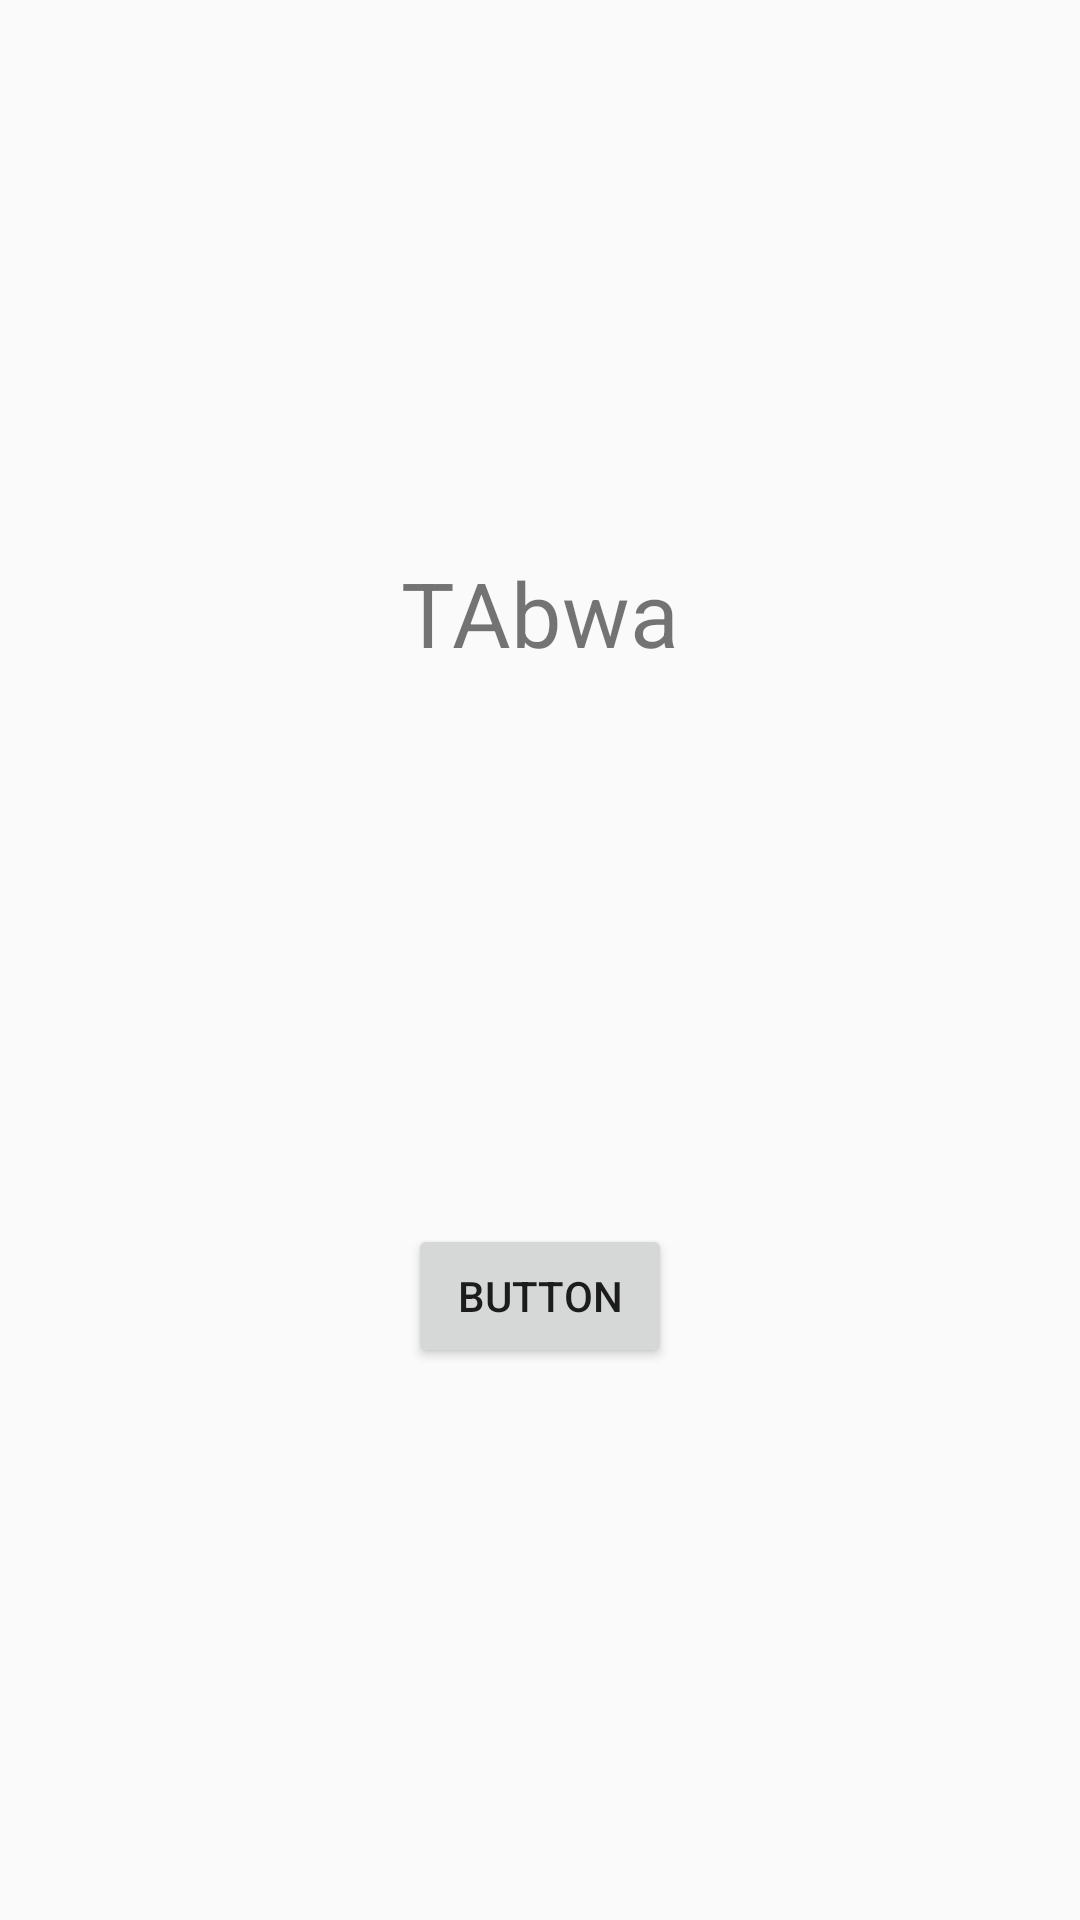

Produce the Android XML layout that renders to this screen, including the resource entries it uses.
<!-- AndroidManifest.xml: application theme Theme.IDKControllIWIllEndUpFinishingAnyway -->
<!-- res/layout/activity_learn.xml -->
<?xml version="1.0" encoding="utf-8"?>
<androidx.constraintlayout.widget.ConstraintLayout xmlns:android="http://schemas.android.com/apk/res/android"
    xmlns:app="http://schemas.android.com/apk/res-auto"
    xmlns:tools="http://schemas.android.com/tools"
    android:layout_width="match_parent"
    android:layout_height="match_parent"
    tools:context=".LearnActivity">

    <Button
        android:id="@+id/witnessBtn"
        android:layout_width="wrap_content"
        android:layout_height="wrap_content"
        android:text="Button"
        app:layout_constraintBottom_toBottomOf="parent"
        app:layout_constraintEnd_toEndOf="parent"
        app:layout_constraintStart_toStartOf="parent"
        app:layout_constraintTop_toBottomOf="@+id/messageTv" />

    <TextView
        android:id="@+id/messageTv"
        android:layout_width="wrap_content"
        android:layout_height="wrap_content"
        android:text="TAbwa"
        android:textSize="30sp"
        app:layout_constraintEnd_toEndOf="parent"
        app:layout_constraintStart_toStartOf="parent"
        app:layout_constraintTop_toTopOf="parent"
        app:layout_constraintBottom_toTopOf="@id/witnessBtn"/>
</androidx.constraintlayout.widget.ConstraintLayout>
<!-- resources referenced by this layout -->
<resources>
  <style name="Theme.IDKControllIWIllEndUpFinishingAnyway" parent="Theme.MaterialComponents.DayNight.NoActionBar.Bridge">
          
          <item name="colorPrimary">@color/pink_500</item>
          <item name="colorPrimaryVariant">@color/pink_700</item>
          <item name="colorOnPrimary">@color/white</item>
          
          <item name="colorSecondary">@color/yellow_200</item>
          <item name="colorSecondaryVariant">@color/yellow_700</item>
          <item name="colorOnSecondary">@color/black</item>
          
          <item name="android:statusBarColor" tools:targetApi="l">?attr/colorPrimaryVariant</item>
          
      </style>
  <color name="pink_500">#ED62C6</color>
  <color name="pink_700">#672F61</color>
  <color name="white">#FFFFFFFF</color>
  <color name="black">#FF000000</color>
</resources>
